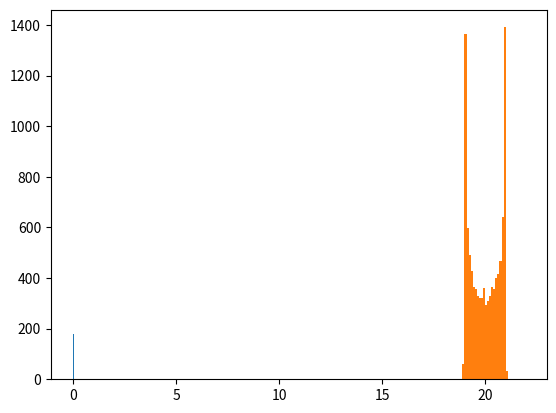

This figure's Python source:
# Study the effect of the SNS Source size

import numpy as np
import matplotlib.pyplot as plt
import math

dS = 1 # m source of 1m diameter 
sigma_r = 1./1000 # m -->  1 mm resolution


samples = np.random.normal(loc=0.0, scale=sigma_r, size=10000)

plt.hist(samples, bins=np.arange(-10*sigma_r, 10*sigma_r, sigma_r/10))
plt.show()

# sample many deviations on a sphere of radius distributed according to a gaussian of our resolution

def get_deviations(L, dS, sigma_r, N):
    us = np.random.uniform(size=N)
    vs = np.random.uniform(size=N)
    ue = np.random.uniform(size=N)
    ve = np.random.uniform(size=N)

    rs = np.random.normal(loc=0.0, scale=sigma_r, size=N)
    
    thetaS = 2 * math.pi * us
    phiS = np.arccos(2*vs-1)

    thetaE = 2 * math.pi * ue
    phiE = np.arccos(2*ve-1)
    
    xS   = np.sin(thetaS)*np.cos(phiS)
    yS   = np.sin(thetaS)*np.sin(phiS)
    zS   = np.cos(thetaS)

    S = np.random.uniform(size=N)*dS
    xS*S
    yS*S
    zS*S

    xE   = np.sin(thetaE)*np.cos(phiE)*rs
    yE   = np.sin(thetaE)*np.sin(phiE)*rs
    zE   = L + np.cos(thetaE)*rs

    Lp = np.sqrt((xS-xE)**2 + (yS-yE)**2 + (zS-zE)**2)
    return Lp

print("made smearing function")

Ls = get_deviations(20, 0.1, 0.001, 10000)

plt.hist(Ls, bins=np.arange(18, 22, 0.1))
plt.show()

